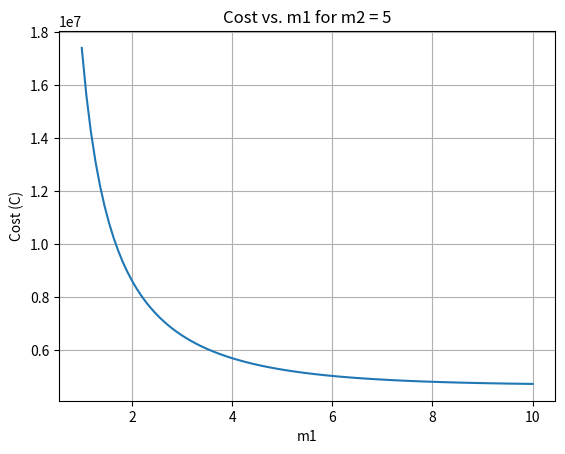

Reproduce this figure in Python.
import numpy as np
import matplotlib.pyplot as plt

# Given parameters
delta_v = 8000  # m/s
I_sp = 350      # s
m_p = 4000      # kg
sigma = 0.15    # stage structural factor
sigma_prime = sigma
P = 1000        # $/kg
g_0 = 9.81      # m/s^2

# Calculate effective exhaust velocity
v_e = I_sp * g_0

# Define the function to calculate C
def calculate_C(m1, m2):
    beta_1 = np.exp(-delta_v / v_e)
    beta_2 = np.exp(-(delta_v / v_e) * (m1 / m2))
    N1 = np.log(1 / (1 - beta_1)) / sigma
    N2 = np.log(1 / (1 - beta_2)) / sigma_prime
    m0 = (m1 + m_p) / (1 - beta_1 / N1 - beta_2)
    C = P * m0
    return C

# Define range of m1 values
m1_values = np.linspace(1, 10, 100)

# Calculate C for each m1 value with m2 = 5
C_values = [calculate_C(m1, 5) for m1 in m1_values]

# Plot C vs. m1
plt.plot(m1_values, C_values)
plt.xlabel('m1')
plt.ylabel('Cost (C)')
plt.title('Cost vs. m1 for m2 = 5')
plt.grid(True)
plt.show()
